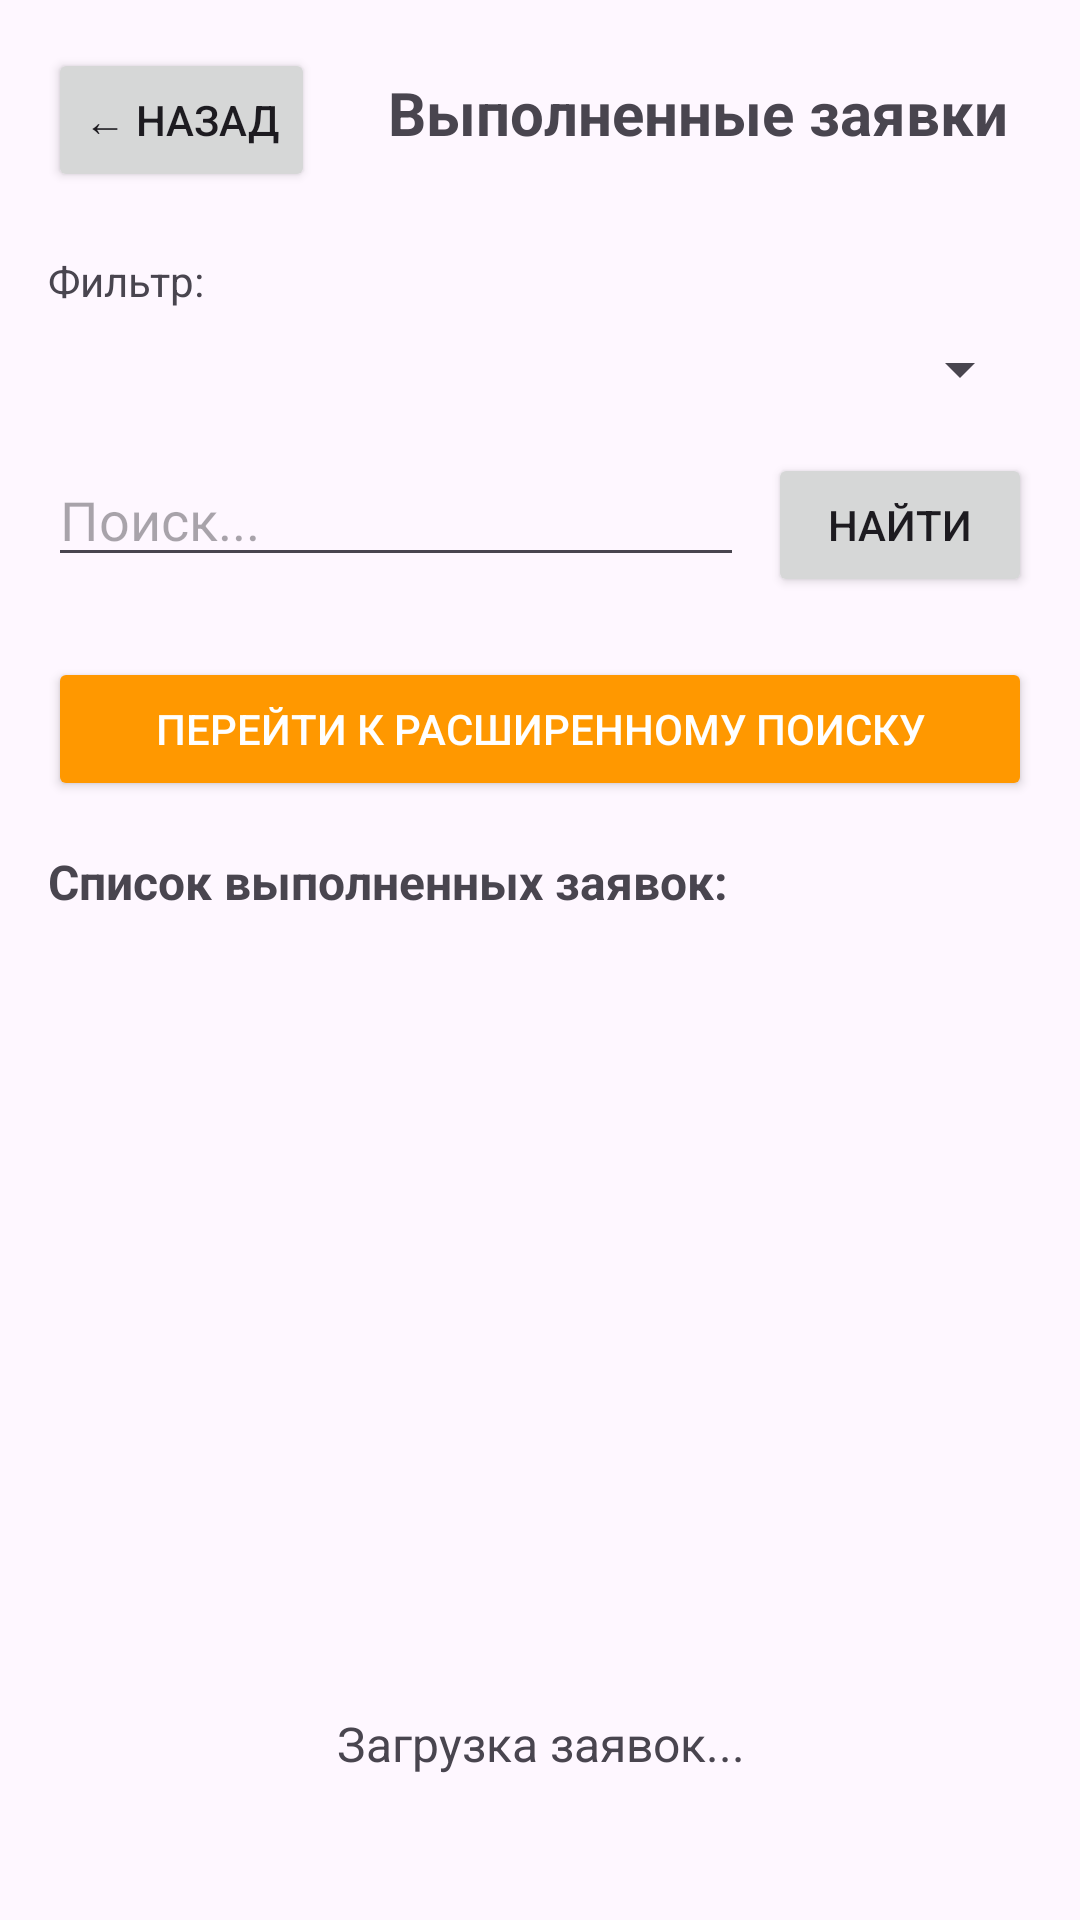

Write the Android layout XML for this screen, with the resource values it uses.
<!-- AndroidManifest.xml: application theme Theme.DriverMobileApp -->
<!-- res/layout/activity_completed_orders.xml -->
<?xml version="1.0" encoding="utf-8"?>
<LinearLayout xmlns:android="http://schemas.android.com/apk/res/android"
    android:layout_width="match_parent"
    android:layout_height="match_parent"
    android:orientation="vertical"
    android:padding="16dp">

    
    <LinearLayout
        android:layout_width="match_parent"
        android:layout_height="wrap_content"
        android:orientation="horizontal"
        android:layout_marginBottom="20dp">

        <Button
            android:id="@+id/btnBack"
            android:layout_width="wrap_content"
            android:layout_height="wrap_content"
            android:text="← Назад"
            android:layout_marginEnd="16dp" />

        <TextView
            android:layout_width="0dp"
            android:layout_height="wrap_content"
            android:layout_weight="1"
            android:text="Выполненные заявки"
            android:textSize="20sp"
            android:textStyle="bold"
            android:gravity="center" />

    </LinearLayout>

    
    <TextView
        android:layout_width="match_parent"
        android:layout_height="wrap_content"
        android:text="Фильтр:"
        android:textSize="14sp"
        android:layout_marginBottom="8dp" />

    <Spinner
        android:id="@+id/spinnerFilter"
        android:layout_width="match_parent"
        android:layout_height="wrap_content"
        android:layout_marginBottom="16dp" />

    
    <LinearLayout
        android:layout_width="match_parent"
        android:layout_height="wrap_content"
        android:orientation="horizontal"
        android:layout_marginBottom="20dp">

        <EditText
            android:id="@+id/etSearch"
            android:layout_width="0dp"
            android:layout_height="wrap_content"
            android:layout_weight="1"
            android:hint="Поиск..."
            android:inputType="text"
            android:imeOptions="actionSearch"
            android:layout_marginEnd="8dp" />

        <Button
            android:id="@+id/btnSearch"
            android:layout_width="wrap_content"
            android:layout_height="wrap_content"
            android:text="Найти" />

    </LinearLayout>

    
    <Button
        android:id="@+id/btnAdvancedSearch"
        android:layout_width="match_parent"
        android:layout_height="wrap_content"
        android:text="Перейти к расширенному поиску"
        android:layout_marginBottom="16dp"
        android:backgroundTint="#FF9800"
        android:textColor="@android:color/white" />

    
    <ProgressBar
        android:id="@+id/progressBar"
        android:layout_width="wrap_content"
        android:layout_height="wrap_content"
        android:layout_gravity="center"
        android:layout_marginBottom="16dp"
        android:visibility="gone" />

    
    <TextView
        android:layout_width="match_parent"
        android:layout_height="wrap_content"
        android:text="Список выполненных заявок:"
        android:textSize="16sp"
        android:textStyle="bold"
        android:layout_marginBottom="8dp" />

    <ListView
        android:id="@+id/ordersListView"
        android:layout_width="match_parent"
        android:layout_height="0dp"
        android:layout_weight="1" />

    
    <TextView
        android:id="@+id/tvEmpty"
        android:layout_width="match_parent"
        android:layout_height="wrap_content"
        android:text="Загрузка заявок..."
        android:gravity="center"
        android:textSize="16sp"
        android:padding="32dp" />

</LinearLayout>
<!-- resources referenced by this layout -->
<resources>
  <style name="Theme.DriverMobileApp" parent="Base.Theme.DriverMobileApp" />
  <style name="Base.Theme.DriverMobileApp" parent="Theme.Material3.DayNight.NoActionBar">
          
          
      </style>
</resources>
